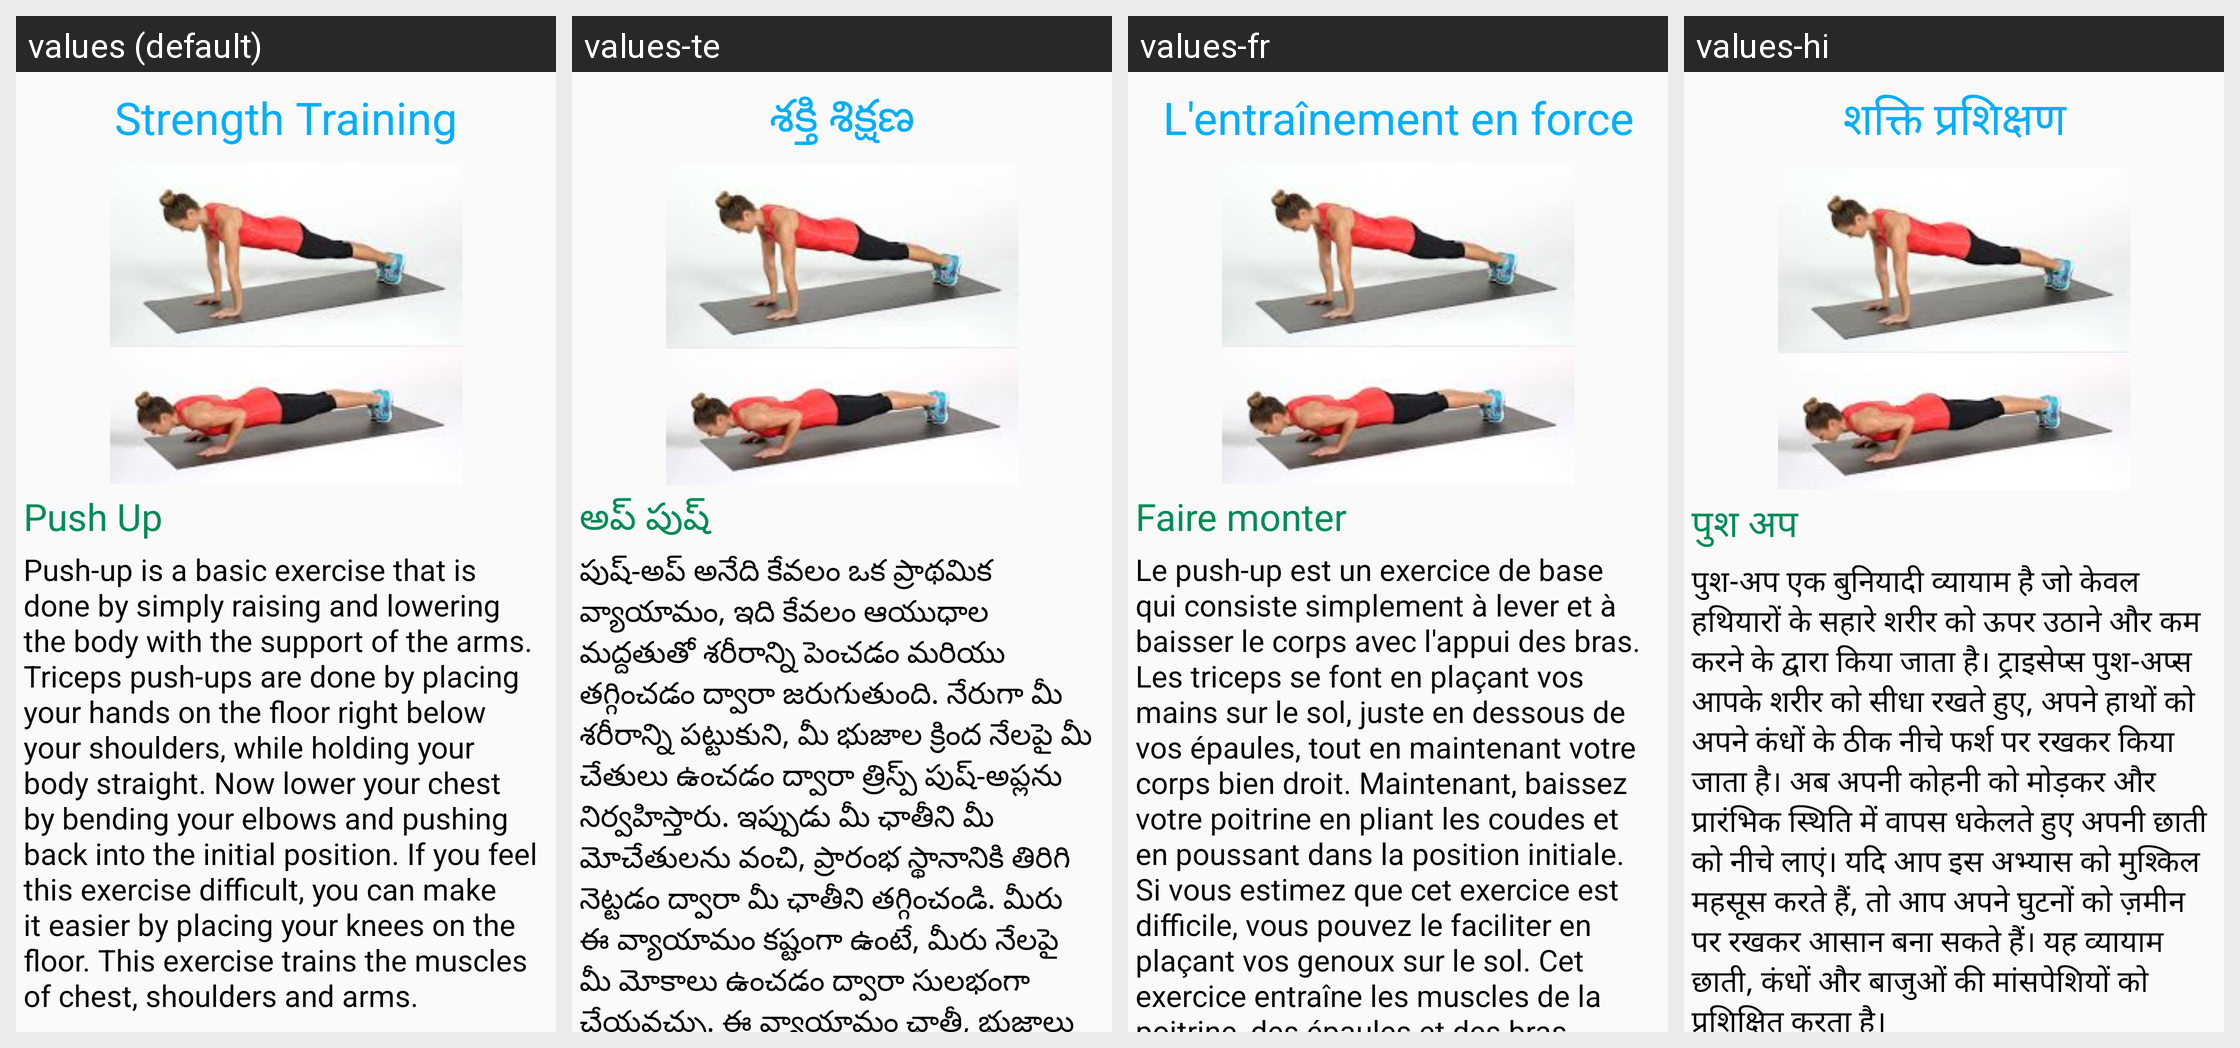

The Android screen above is rendered under several locales of the same app. Produce the string resources it draws, with the default and per-locale values.
Android screen res/layout/exercisefragment_tab2.xml rendered under 4 locales, left to right: values (default), values-te, values-fr, values-hi. Device: Nexus 5 (rendered at 1080×1920; each locale shown at half size, 540×960, under a caption strip naming it); theme AppTheme.
Strings drawn on this screen, with the default value and each locale's value (text and hints the layout hard-codes, and strings that could not be matched under every locale, appear in the picture but are not listed):

strength_training
  values: Strength Training
  values-te: శక్తి శిక్షణ
  values-fr: L'entraînement en force
  values-hi: शक्ति प्रशिक्षण

push_up
  values: Push Up
  values-te: అప్ పుష్
  values-fr: Faire monter
  values-hi: पुश अप

push_up1
  values: Push-up is a basic exercise that is done by simply raising and lowering the body with the support of the arms. Triceps push-ups are done by placing your hands on the floor right below your shoulders, while holding your body straight. Now lower your chest by bending your elbows and pushing back into the initial position. If you feel this exercise difficult, you can make it easier by placing your …[clipped]
  values-te: పుష్-అప్ అనేది కేవలం ఒక ప్రాథమిక వ్యాయామం, ఇది కేవలం ఆయుధాల మద్దతుతో శరీరాన్ని పెంచడం మరియు తగ్గించడం ద్వారా జరుగుతుంది. నేరుగా మీ శరీరాన్ని పట్టుకుని, మీ భుజాల క్రింద నేలపై మీ చేతులు ఉంచడం ద్వారా త్రిస్ప్ పుష్-అప్లను నిర్వహిస్తారు. ఇప్పుడు మీ ఛాతీని మీ మోచేతులను వంచి, ప్రారంభ స్థానానికి తిరిగి నెట్టడం ద్వారా మీ ఛాతీని తగ్గించండి. మీరు ఈ వ్యాయామం కష్టంగా ఉంటే, మీరు నేలపై మీ మోకాలు ఉంచడం ద్వారా …[clipped]
  values-fr: Le push-up est un exercice de base qui consiste simplement à lever et à baisser le corps avec l'appui des bras. Les triceps se font en plaçant vos mains sur le sol, juste en dessous de vos épaules, tout en maintenant votre corps bien droit. Maintenant, baissez votre poitrine en pliant les coudes et en poussant dans la position initiale. Si vous estimez que cet exercice est difficile, vous pouvez …[clipped]
  values-hi: पुश-अप एक बुनियादी व्यायाम है जो केवल हथियारों के सहारे शरीर को ऊपर उठाने और कम करने के द्वारा किया जाता है। ट्राइसेप्स पुश-अप्स आपके शरीर को सीधा रखते हुए, अपने हाथों को अपने कंधों के ठीक नीचे फर्श पर रखकर किया जाता है। अब अपनी कोहनी को मोड़कर और प्रारंभिक स्थिति में वापस धकेलते हुए अपनी छाती को नीचे लाएं। यदि आप इस अभ्यास को मुश्किल महसूस करते हैं, तो आप अपने घुटनों को ज़मीन पर रखकर आसान बना …[clipped]
